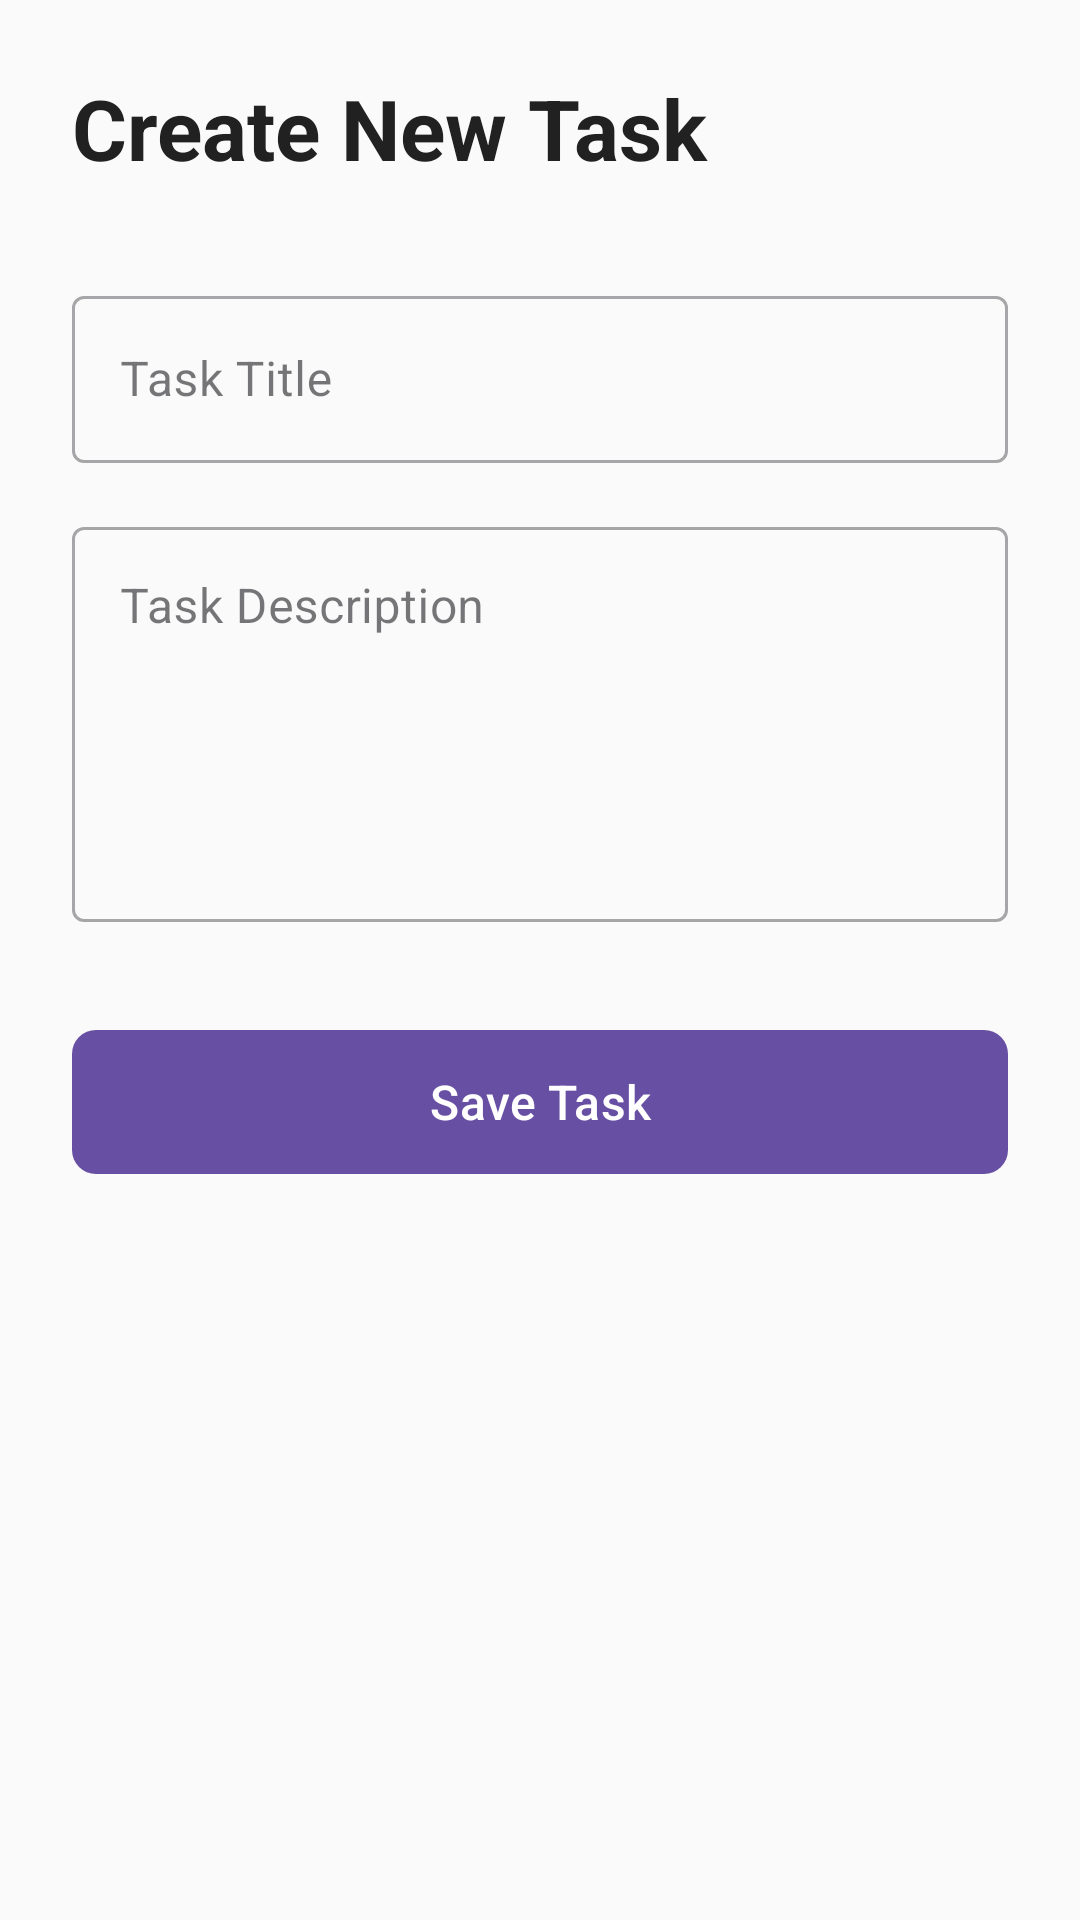

Write the Android layout XML for this screen, with the resource values it uses.
<!-- AndroidManifest.xml: application theme Theme.Assignment03MiniProject -->
<!-- res/layout/activity_add_edit_task.xml -->
<?xml version="1.0" encoding="utf-8"?>
<LinearLayout xmlns:android="http://schemas.android.com/apk/res/android"
    xmlns:app="http://schemas.android.com/apk/res-auto"
    android:layout_width="match_parent"
    android:layout_height="match_parent"
    android:orientation="vertical"
    android:padding="24dp"
    android:background="#FAFAFA">

    <TextView
        android:layout_width="match_parent"
        android:layout_height="wrap_content"
        android:text="Create New Task"
        android:textSize="28sp"
        android:textStyle="bold"
        android:textColor="#212121"
        android:layout_marginBottom="32dp"/>

    <com.google.android.material.textfield.TextInputLayout
        style="@style/Widget.MaterialComponents.TextInputLayout.OutlinedBox"
        android:layout_width="match_parent"
        android:layout_height="wrap_content"
        android:layout_marginBottom="16dp"
        app:hintTextColor="?attr/colorPrimary">

        <com.google.android.material.textfield.TextInputEditText
            android:id="@+id/etTitle"
            android:layout_width="match_parent"
            android:layout_height="wrap_content"
            android:hint="Task Title"
            android:inputType="textCapSentences"
            android:maxLines="1"/>
    </com.google.android.material.textfield.TextInputLayout>

    <com.google.android.material.textfield.TextInputLayout
        style="@style/Widget.MaterialComponents.TextInputLayout.OutlinedBox"
        android:layout_width="match_parent"
        android:layout_height="wrap_content"
        android:layout_marginBottom="32dp"
        app:hintTextColor="?attr/colorPrimary">

        <com.google.android.material.textfield.TextInputEditText
            android:id="@+id/etDescription"
            android:layout_width="match_parent"
            android:layout_height="wrap_content"
            android:hint="Task Description"
            android:inputType="textMultiLine|textCapSentences"
            android:lines="5"
            android:gravity="top"/>
    </com.google.android.material.textfield.TextInputLayout>

    <com.google.android.material.button.MaterialButton
        android:id="@+id/btnSave"
        android:layout_width="match_parent"
        android:layout_height="56dp"
        android:text="Save Task"
        android:textSize="16sp"
        app:cornerRadius="8dp" />

</LinearLayout>
<!-- resources referenced by this layout -->
<resources>
  <style name="Theme.Assignment03MiniProject" parent="Base.Theme.Assignment03MiniProject" />
  <style name="Base.Theme.Assignment03MiniProject" parent="Theme.Material3.DayNight.NoActionBar">
          
          
      </style>
</resources>
